pico-8 play session: mixed d-pad (fixed 12-tick cycle)

[t = 1 s] mixed d-pad (1.2s cycle ×~1): → ← ↑ ↓ + 🅾/❎ taps, ~1s
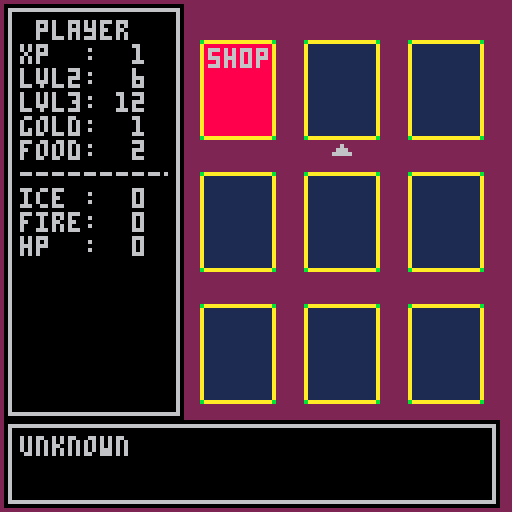
[t = 4 s] mixed d-pad (1.2s cycle ×~3): → ← ↑ ↓ + 🅾/❎ taps, ~4s
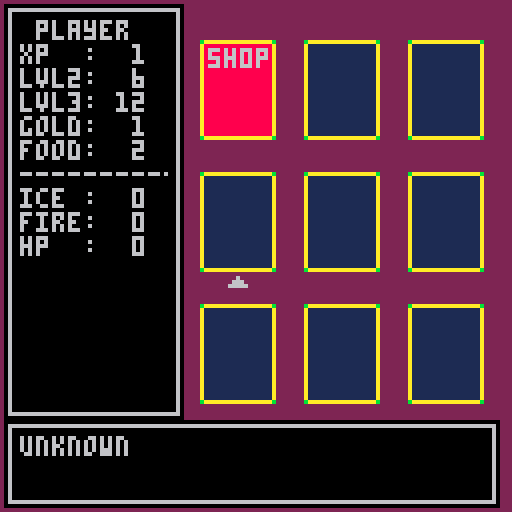

pico-8 cartridge
version 42
__lua__
--init
function _init()
 cls()
 
 dirx=split("-1,1,0,0,1,1,-1,-1")
 diry=split("0,0,-1,1,-1,1,1,-1")
 back=split("108,25,19,25")
 shop=split("84,0,102,24")
 mon=split("108,0,126,24")
 rest=split("60,0,78,24")
 trap=split("36,0,54,24")
 exit=split("76,25,94,49")
 boss=split("1,1,1,1")
 --sx1,sx2,sx3,sx4,sx5,sx6,sx7,sx8,sx9=108,108,108,108,108,108,108,108,108
 --sy1,sy2,sy3,sy4,sy5,sy6,sy7,sy8,sy9=25,25,25,25,25,25,25,25,25
 dsx=split("108,108,108,108,108,108,108,108,108")
 dsy=split("25,25,25,25,25,25,25,25,25")
 csx=dsx
 csy=dsy
 cardw=19
 cardh=25
 --rectfill2(10,10,4,8,10)
 width=18
 height=25
 gap=8
 --33 x 40
 x1,y1=50,10
 x2,y2=x1+width+gap,y1
 x3,y3=x2+width+gap,y1

 x4,y4=x1,y1+height+gap
 x5,y5=x2,y4
 x6,y6=x3,y4
 
 x7,y7=x1,y4+height+gap
 x8,y8=x2,y7
 x9,y9=x3,y7

 lox={x1,x2,x3,x4,x5,x6,x7,x8,x9}
 loy={y1,y1,y1,y4,y4,y4,y7,y7,y7}

 deck =split("m1,m2,m3,m4,r1,r2,s1,s2,t1,t2")
 hp   =split("2,2,2,2,0,0,0,0,0,0")
 hpmax=split("2,2,2,2,0,0,0,0,0,0")
 atk  =split("2,2,2,2,0,0,0,0,2,2")
 rxp  =split("2,2,2,2,0,0,0,0,2,2")
 rgold=split("1,1,1,1,0,0,0,0,1,1")
 rfood=split("0,0,0,1,1,0,0,0,0,1")
 rhp  =split("0,0,0,0,1,1,0,1,0,0")
 rhpot=split("0,1,0,0,1,0,1,1,0,0")
 ripot=split("0,0,1,0,0,1,1,1,0,1")
 rfpot=split("0,0,1,0,0,0,0,0,1,0")
 sfood=split("0,0,0,0,0,0,2,1,0,0")
 shpot=split("0,0,0,0,0,0,1,1,0,0")
 sipot=split("0,0,0,0,0,0,1,1,0,0")
 sfpot=split("0,0,0,0,0,0,1,1,0,0")

 plyrstats={xp,food,gold,ice,fire,hp}
 plyrstats.xp=1
 plyrstats.food=2
 plyrstats.gold=1
 plyrstats.ice=0
 plyrstats.fire=0
 plyrstats.hp=0

 pcur={x,y,sp,index,context}
 pcur.x=x1+6
 pcur.y=y1+height+1
 pcur.sp=254
 pcur.index=1
 pcur.context="layout"

 layout={}
 dlvis=split("1,0,0,0,0,0,0,0,0")
 lvis=dlvis
 bossout={""}
 startgame()
end

function _draw()
 cls(2)
 --drawind()126,49
 drawlayout()

 drawind()
 spr(pcur.sp,pcur.x,pcur.y)
end

function _update60()
 updatepcur()
 doflrwind()
 doplyrwind()
 --showmsg({"card location"})
 --addwind(30,105,60,13,{"card location"})
end

function startgame()
 wind={}
 talkwind={}
 plyrwind={}
 genfloor()
 
 flrwind=addwind(1,105,124,22,{})
 plyrwind=addwind(1,1,45,104,{})
end
-->8
--tools
function rectfill2(_x,_y,_w,_h,_c)
 rectfill(_x,_y,_x+max(_w-1,0),_y+max(_h-1,0),c)
end

function oprint8(_t,_x,_y,_c,_c2)
 for i=1,8 do
  print(_t,_x+dirx[i],_y+diry[i],_c2)
 end
 print(_t,_x,_y,_c)
end
-->8
--ui
function addwind(_x,_y,_w,_h,_txt)
 local w={x=_x,
 									y=_y,
 									w=_w,
 									h=_h,
 									txt=_txt}
 add(wind,w)
 return w
end

function showmsg(txt,dur)
 local wid=(#txt+2)*4+7
 local w=addwind(63-wid/2,109,wid,13,{" "..txt})
 w.dur=dur
end

function showmsg(txt)
 talkwind=addwind(16,50,94,#txt*6+7,txt)
 talkwind.butt=true
end

function doflrwind()
 local pi=pcur.index
 local li=layout[pi]
 if lvis[pi]==1 then
  flrwind.txt[1]=
   deck[li].."  "..
   "hp:"..hpmax[li].." "..
   "atk:"..atk[li].." "..
   "xp:"..rxp[li].." "..
   "g: "..rgold[li]

  flrwind.txt[2]=
   "f:"..rfood[li].." "..
   "hp:"..rhp[li].." "..
   "hpp:"..rhpot[li].." "..
   "ip:"..ripot[li].." "..
   "fp:"..rfpot[li]
  else
   flrwind.txt[1]=
    "unknown"
   flrwind.txt[2]=nil
  end
end

function doplyrwind()
 plyrwind.txt[1]=
  " player"
 plyrwind.txt[2]=
  "xp  :  "..plyrstats.xp
 plyrwind.txt[3]=
  "lvl2:  6"
 plyrwind.txt[4]=
  "lvl3: 12"
 plyrwind.txt[5]=
  "gold:  "..plyrstats.gold
 plyrwind.txt[6]=
  "food:  "..plyrstats.food
 plyrwind.txt[7]=
  "----------"
 plyrwind.txt[8]=
  "ice :  "..plyrstats.ice
 plyrwind.txt[9]=
  "fire:  "..plyrstats.fire
 plyrwind.txt[10]=
  "hp  :  "..plyrstats.hp
end

function drawind()
 for w in all(wind) do
  local wx,wy,ww,wh=w.x,w.y,w.w,w.h
  rectfill2(wx,wy,ww,wh,0)
  rect(wx+1,wy+1,wx+ww-2,wy+wh-2,6)
  wx+=4
  wy+=4
  clip(wx,wy,ww-8,wh-8)
  
  --[[ cursor info
  for w.cur then
   wx+=6
  end
  ]]--
  for i=1,#w.txt do
   local txt,c=w.txt[i],6
   if w.col and w.col[i] then
    c=w.col[i]
   end
   print(txt,wx,wy,c)
   --[[ cursor info
   if i==w.cur then
    spr(s55,wx-5,min(sin(time())),wy)
   end
   ]]--
   wy+=6
  end
  clip()
  
  if w.dur then
   w.dur-=1
   if w.dur<=0 then
    local diff=wh/4
    w.y+=diff/2
    w.h-=diff
    if w.h<3 then
     del(wind,w)
    end
   end
  else
   if w.butt then
    oprint8("❎",wx+ww-15,wy-1+min(sin(time())),6,0)
   end
  end
 end
end
-->8
--player update
function updatepcur()
 --context matters
 -- overworld menu
 -- potion menu
 -- shop menu
    -- buying
    -- selling
 -- combat menu
    -- potion
    -- spend xp/hp for reroll
    -- confirm attack
    -- use ability
 local loi=1
 if btnp(➡️) and pcur.x<108 then
  pcur.x=pcur.x+width+gap
  pcur.index+=1
 elseif btnp(⬅️) and pcur.x>56 then
  pcur.x=pcur.x-width-gap
  pcur.index-=1
 elseif btnp(⬆️) and pcur.y>36 then
  pcur.y=pcur.y-height-gap
  pcur.index-=3
 elseif btnp(⬇️) and pcur.y<102 then
  pcur.y=pcur.y+height+gap
  pcur.index+=3
 end
 
 if btnp(❎) then
  --enter room
  --fight mon
  --rest at rest
  --shop at shop
 end
end

function drawlayout()
 local d=deck
 for i=1,9 do
  if lvis[i]==1 then
   if d[layout[i]]=="s1" or d[layout[i]]=="s2" then
    csx[i]=shop[1]
    csy[i]=shop[2]
   elseif d[layout[i]]=="r1" or d[layout[i]]=="r2" then
    csx[i]=rest[1]
    csy[i]=rest[2]
   elseif d[layout[i]]=="t1" or d[layout[i]]=="t2" then
    csx[i]=trap[1]
    csy[i]=trap[2]
   elseif d[layout[i]]=="m1" or d[layout[i]]=="m2" or d[layout[i]]=="m3" or d[layout[i]]=="m4" then
    csx[i]=mon[1]
    csy[i]=mon[2]    
   end
  end
  sspr(csx[i],csy[i],cardw,cardh,lox[i],loy[i])
 end
--[[ sspr(sx1,sy1,cardw,cardh,x1,y1)
 sspr(sx2,sy2,cardw,cardh,x2,y1)
 sspr(sx3,sy3,cardw,cardh,x3,y1)

 sspr(sx4,sy4,cardw,cardh,x4,y4)
 sspr(sx5,sy5,cardw,cardh,x5,y4)
 sspr(sx6,sy6,cardw,cardh,x6,y4)

 sspr(sx7,sy7,cardw,cardh,x7,y7)
 sspr(sx8,sy8,cardw,cardh,x8,y7)
 sspr(sx9,sy9,cardw,cardh,x9,y7)
]]--
end
-->8
--gameplay
function genfloor()
 -- gen floor
 -- 8 rando tiles + exit tile
 -- or
 -- 8 rando tiles + boss tile
 lvis=dlvis
 for i=1,8 do
  add(layout,flr(rnd(8)+1))
 end

 if boss then
  add(layout,boss)
 else
  add(layout,exit)
 end
end

function enterroom()
 --if monster fight
 --if shop shop
 --if rest rest
 --if exit exit
end

function fightmon()
 --draw larger square
 --apply potion used
 --player rolls
 --monster roll
 --handle damage
 --let player heal/potion
end
__gfx__
00000000ffffffff00000000000000000000baaaaaaaaaaaaaaaaab00000baaaaaaaaaaaaaaaaab00000baaaaaaaaaaaaaaaaab00000baaaaaaaaaaaaaaaaab0
00000000ffffffff00000000000000000000a88888888888888888a00000a88888888888888888a00000a88888888888888888a00000a88888888888888888a0
00700700ffffffff00000000000000000000a88888888888888888a00000a88888888888888888a00000a86668686866686668a00000a86686686668688688a0
00077000ffffffff00000000000000000000a86668666866686668a00000a86668666866686668a00000a86888686868686868a00000a86868686868668688a0
00077000ffffffff00000000000000000000a88688686868686868a00000a86868688868888688a00000a86668666868686668a00000a86888686868686688a0
00700700ffffffff00000000000000000000a88688668866686668a00000a86688668866688688a00000a88868686868686888a00000a86888686868688688a0
00000000ffffffff00000000000000000000a88688686868686888a00000a86868688888688688a00000a86668686866686888a00000a86888686668688688a0
00000000ffffffff00000000000000000000a88688686868686888a00000a86868666866688688a00000a88888888888888888a00000a88888888888888888a0
000000000000000000000000000000000000a88888888888888888a00000a88888888888888888a00000a88888888888888888a00000a88888888888888888a0
000000000000000000000000000000000000a88888888888888888a00000a88888888888888888a00000a88888888888888888a00000a88888888888888888a0
000000000000000000000000000000000000a88888888888888888a00000a88888888888888888a00000a88888888888888888a00000a88888888888888888a0
000000000000000000000000000000000000a88888888888888888a00000a88888888888888888a00000a88888888888888888a00000a88888888888888888a0
000000000000000000000000000000000000a88888888888888888a00000a88888888888888888a00000a88888888888888888a00000a88888888888888888a0
000000000000000000000000000000000000a88888888888888888a00000a88888888888888888a00000a88888888888888888a00000a88888888888888888a0
000000000000000000000000000000000000a88888888888888888a00000a88888888888888888a00000a88888888888888888a00000a88888888888888888a0
000000000000000000000000000000000000a88888888888888888a00000a88888888888888888a00000a88888888888888888a00000a88888888888888888a0
000000000000000000000000000000000000a88888888888888888a00000a88888888888888888a00000a88888888888888888a00000a88888888888888888a0
000000000000000000000000000000000000a88888888888888888a00000a88888888888888888a00000a88888888888888888a00000a88888888888888888a0
000000000000000000000000000000000000a88888888888888888a00000a88888888888888888a00000a88888888888888888a00000a88888888888888888a0
000000000000000000000000000000000000a88888888888888888a00000a88888888888888888a00000a88888888888888888a00000a88888888888888888a0
000000000000000000000000000000000000a88888888888888888a00000a88888888888888888a00000a88888888888888888a00000a88888888888888888a0
000000000000000000000000000000000000a88888888888888888a00000a88888888888888888a00000a88888888888888888a00000a88888888888888888a0
000000000000000000000000000000000000a88888888888888888a00000a88888888888888888a00000a88888888888888888a00000a88888888888888888a0
000000000000000000000000000000000000a88888888888888888a00000a88888888888888888a00000a88888888888888888a00000a88888888888888888a0
000000000000000000000000000000000000baaaaaaaaaaaaaaaaab00000baaaaaaaaaaaaaaaaab00000baaaaaaaaaaaaaaaaab00000baaaaaaaaaaaaaaaaab0
0000000000000000000000000000000000000000000000000000000000000000000000000000baaaaaaaaaaaaaaaaab0000000000000baaaaaaaaaaaaaaaaab0
0000000000000000000000000000000000000000000000000000000000000000000000000000a88888888888888888a0000000000000a11111111111111111a0
0000000000000000000000000000000000000000000000000000000000000000000000000000a88888888888888888a0000000000000a11111111111111111a0
0000000000000000000000000000000000000000000000000000000000000000000000000000a88888888888888888a0000000000000a11111111111111111a0
0000000000000000000000000000000000000000000000000000000000000000000000000000a88888888888888888a0000000000000a11111111111111111a0
0000000000000000000000000000000000000000000000000000000000000000000000000000a88888888888888888a0000000000000a11111111111111111a0
0000000000000000000000000000000000000000000000000000000000000000000000000000a88888881118888888a0000000000000a11111111111111111a0
0000000000000000000000000000000000000000000000000000000000000000000000000000a88888881118888888a0000000000000a11111111111111111a0
0000000000000000000000000000000000000000000000000000000000000000000000000000a88888881118888888a0000000000000a11111111111111111a0
0000000000000000000000000000000000000000000000000000000000000000000000000000a88888881118888888a0000000000000a11111111111111111a0
0000000000000000000000000000000000000000000000000000000000000000000000000000a88888881118888888a0000000000000a11111111111111111a0
0000000000000000000000000000000000000000000000000000000000000000000000000000a88888881118888888a0000000000000a11111111111111111a0
0000000000000000000000000000000000000000000000000000000000000000000000000000a88888881118888888a0000000000000a11111111111111111a0
0000000000000000000000000000000000000000000000000000000000000000000000000000a88888881118888888a0000000000000a11111111111111111a0
0000000000000000000000000000000000000000000000000000000000000000000000000000a88888111111188888a0000000000000a11111111111111111a0
0000000000000000000000000000000000000000000000000000000000000000000000000000a88888811111888888a0000000000000a11111111111111111a0
0000000000000000000000000000000000000000000000000000000000000000000000000000a88888881118888888a0000000000000a11111111111111111a0
0000000000000000000000000000000000000000000000000000000000000000000000000000a88888888188888888a0000000000000a11111111111111111a0
0000000000000000000000000000000000000000000000000000000000000000000000000000a88888888888888888a0000000000000a11111111111111111a0
0000000000000000000000000000000000000000000000000000000000000000000000000000a88888888888888888a0000000000000a11111111111111111a0
0000000000000000000000000000000000000000000000000000000000000000000000000000a88888888888888888a0000000000000a11111111111111111a0
0000000000000000000000000000000000000000000000000000000000000000000000000000a88888888888888888a0000000000000a11111111111111111a0
0000000000000000000000000000000000000000000000000000000000000000000000000000a88888888888888888a0000000000000a11111111111111111a0
0000000000000000000000000000000000000000000000000000000000000000000000000000a88888888888888888a0000000000000a11111111111111111a0
0000000000000000000000000000000000000000000000000000000000000000000000000000baaaaaaaaaaaaaaaaab0000000000000baaaaaaaaaaaaaaaaab0
00000000000000000000000000000000000000000000000000000000000000000000000000000000000000000000000000000000000000000000000000000000
00000000000000000000000000000000000000000000000000000000000000000000000000000000000000000000000000000000000000000000000000000000
00000000000000000000000000000000000000000000000000000000000000000000000000000000000000000000000000000000000000000000000000000000
00000000000000000000000000000000000000000000000000000000000000000000000000000000000000000000000000000000000000000000000000000000
00000000000000000000000000000000000000000000000000000000000000000000000000000000000000000000000000000000000000000000000000000000
00000000000000000000000000000000000000000000000000000000000000000000000000000000000000000000000000000000000000000000000000000000
00000000000000000000000000000000000000000000000000000000000000000000000000000000000000000000000000000000000000000000000000000000
00000000000000000000000000000000000000000000000000000000000000000000000000000000000000000000000000000000000000000000000000000000
00000000000000000000000000000000000000000000000000000000000000000000000000000000000000000000000000000000000000000000000000000000
00000000000000000000000000000000000000000000000000000000000000000000000000000000000000000000000000000000000000000000000000000000
00000000000000000000000000000000000000000000000000000000000000000000000000000000000000000000000000000000000000000000000000000000
00000000000000000000000000000000000000000000000000000000000000000000000000000000000000000000000000000000000000000000000000000000
00000000000000000000000000000000000000000000000000000000000000000000000000000000000000000000000000000000000000000000000000000000
00000000000000000000000000000000000000000000000000000000000000000000000000000000000000000000000000000000000000000000000000000000
00000000000000000000000000000000000000000000000000000000000000000000000000000000000000000000000000000000000000000000000000000000
00000000000000000000000000000000000000000000000000000000000000000000000000000000000000000000000000000000000000000000000000000000
00000000000000000000000000000000000000000000000000000000000000000000000000000000000000000000000000000000000000000000000000000000
00000000000000000000000000000000000000000000000000000000000000000000000000000000000000000000000000000000000000000000000000000000
00000000000000000000000000000000000000000000000000000000000000000000000000000000000000000000000000000000000000000000000000000000
00000000000000000000000000000000000000000000000000000000000000000000000000000000000000000000000000000000000000000000000000000000
00000000000000000000000000000000000000000000000000000000000000000000000000000000000000000000000000000000000000000000000000000000
00000000000000000000000000000000000000000000000000000000000000000000000000000000000000000000000000000000000000000000000000000000
00000000000000000000000000000000000000000000000000000000000000000000000000000000000000000000000000000000000000000000000000000000
00000000000000000000000000000000000000000000000000000000000000000000000000000000000000000000000000000000000000000000000000000000
00000000000000000000000000000000000000000000000000000000000000000000000000000000000000000000000000000000000000000000000000000000
00000000000000000000000000000000000000000000000000000000000000000000000000000000000000000000000000000000000000000000000000000000
00000000000000000000000000000000000000000000000000000000000000000000000000000000000000000000000000000000000000000000000000000000
00000000000000000000000000000000000000000000000000000000000000000000000000000000000000000000000000000000000000000000000000000000
00000000000000000000000000000000000000000000000000000000000000000000000000000000000000000000000000000000000000000000000000000000
00000000000000000000000000000000000000000000000000000000000000000000000000000000000000000000000000000000000000000000000000000000
00000000000000000000000000000000000000000000000000000000000000000000000000000000000000000000000000000000000000000000000000000000
00000000000000000000000000000000000000000000000000000000000000000000000000000000000000000000000000000000000000000000000000000000
00000000000000000000000000000000000000000000000000000000000000000000000000000000000000000000000000000000000000000000000000000000
00000000000000000000000000000000000000000000000000000000000000000000000000000000000000000000000000000000000000000000000000000000
00000000000000000000000000000000000000000000000000000000000000000000000000000000000000000000000000000000000000000000000000000000
00000000000000000000000000000000000000000000000000000000000000000000000000000000000000000000000000000000000000000000000000000000
00000000000000000000000000000000000000000000000000000000000000000000000000000000000000000000000000000000000000000000000000000000
00000000000000000000000000000000000000000000000000000000000000000000000000000000000000000000000000000000000000000000000000000000
00000000000000000000000000000000000000000000000000000000000000000000000000000000000000000000000000000000000000000000000000000000
00000000000000000000000000000000000000000000000000000000000000000000000000000000000000000000000000000000000000000000000000000000
00000000000000000000000000000000000000000000000000000000000000000000000000000000000000000000000000000000000000000000000000000000
00000000000000000000000000000000000000000000000000000000000000000000000000000000000000000000000000000000000000000000000000000000
00000000000000000000000000000000000000000000000000000000000000000000000000000000000000000000000000000000000000000000000000000000
00000000000000000000000000000000000000000000000000000000000000000000000000000000000000000000000000000000000000000000000000000000
00000000000000000000000000000000000000000000000000000000000000000000000000000000000000000000000000000000000000000000000000000000
00000000000000000000000000000000000000000000000000000000000000000000000000000000000000000000000000000000000000000000000000000000
00000000000000000000000000000000000000000000000000000000000000000000000000000000000000000000000000000000000000000000000000000000
00000000000000000000000000000000000000000000000000000000000000000000000000000000000000000000000000000000000000000000000000000000
00000000000000000000000000000000000000000000000000000000000000000000000000000000000000000000000000000000000000000000000000000000
00000000000000000000000000000000000000000000000000000000000000000000000000000000000000000000000000000000000000000000000000000000
00000000000000000000000000000000000000000000000000000000000000000000000000000000000000000000000000000000000000000000000000000000
00000000000000000000000000000000000000000000000000000000000000000000000000000000000000000000000000000000000000000000000000000000
00000000000000000000000000000000000000000000000000000000000000000000000000000000000000000000000000000000000000000000000000000000
00000000000000000000000000000000000000000000000000000000000000000000000000000000000000000000000000000000000000000000000000000000
00000000000000000000000000000000000000000000000000000000000000000000000000000000000000000000000000000000000000000000000000000000
00000000000000000000000000000000000000000000000000000000000000000000000000000000000000000000000000000000000000000000000000000000
00000000000000000000000000000000000000000000000000000000000000000000000000000000000000000000000000000000000000000000000000000000
00000000000000000000000000000000000000000000000000000000000000000000000000000000000000000000000000000000000000000000000000000000
00000000000000000000000000000000000000000000000000000000000000000000000000000000000000000000000000000000000000000000000000000000
00000000000000000000000000000000000000000000000000000000000000000000000000000000000000000000000000000000000000000000000000000000
00000000000000000000000000000000000000000000000000000000000000000000000000000000000000000000000000000000000000000000000000000000
00000000000000000000000000000000000000000000000000000000000000000000000000000000000000000000000000000000000000000000000000000000
00000000000000000000000000000000000000000000000000000000000000000000000000000000000000000000000000000000000000000000000000000000
00000000000000000000000000000000000000000000000000000000000000000000000000000000000000000000000000000000000000000000000000000000
00000000000000000000000000000000000000000000000000000000000000000000000000000000000000000000000000000000000000000000000000000000
00000000000000000000000000000000000000000000000000000000000000000000000000000000000000000000000000000000000000000000000000000000
00000000000000000000000000000000000000000000000000000000000000000000000000000000000000000000000000000000000000000000000000000000
00000000000000000000000000000000000000000000000000000000000000000000000000000000000000000000000000000000000000000000000000000000
00000000000000000000000000000000000000000000000000000000000000000000000000000000000000000000000000000000000000000000000000000000
00000000000000000000000000000000000000000000000000000000000000000000000000000000000000000000000000000000000000000000000000000000
00000000000000000000000000000000000000000000000000000000000000000000000000000000000000000000000000000000000000000006000060000000
00000000000000000000000000000000000000000000000000000000000000000000000000000000000000000000000000000000000000000066600066000000
00000000000000000000000000000000000000000000000000000000000000000000000000000000000000000000000000000000000000000666660066600000
00000000000000000000000000000000000000000000000000000000000000000000000000000000000000000000000000000000000000000000000066000000
00000000000000000000000000000000000000000000000000000000000000000000000000000000000000000000000000000000000000000000000060000000
